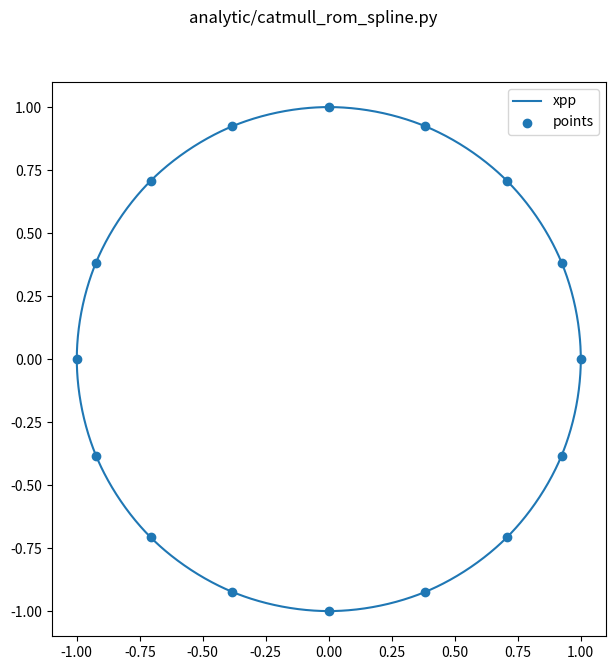

Write the Python code that produced this figure.
#!/usr/bin/env python
"""
catmull_rom_spline.py
======================

::

   epsilon:opticks blyth$ opticks-rl sympy 


* https://www.cs.cmu.edu/~fp/courses/graphics/asst5/catmullRom.pdf

* https://qroph.github.io/2018/07/30/smooth-paths-using-catmull-rom-splines.html

* https://www.cs.cmu.edu/~fp/courses/graphics/asst5/catmullRom.pdf

* https://dev.to/ndesmic/splines-from-scratch-catmull-rom-3m66


"""

import numpy as np, sympy as sp, matplotlib as mp
from sympy.utilities.lambdify import lambdify  
SIZE = np.array([1280, 720])

def pp(q, q_label="?", note=""):
    if type(q) is np.ndarray:
        q_type = "np"
    elif q.__class__.__name__  == 'MutableDenseMatrix':
        q_type = "sp.MutableDenseMatrix"
    else:
        q_type = "?"
    pass
    print("\n%s : %s : %s : %s \n" % (q_label, q_type, str(q.shape), note) )

    if q_type.startswith("sp"):
        sp.pprint(q)
    elif q_type.startswith("np"):
        print(q)
    else:
        print(q)
    pass


if __name__ == '__main__':

    """
  
      0,1        1,1
        +--------+
        |        |   
        |        |   
        |        |   
        +--------+
      0,0       1,0

    """


    points = np.zeros( (16, 3) )
    for j in range(len(points)):
        angle = 2*np.pi*float(j)/(len(points))
        # when looped avoiding the repeated point from 0,2pi degeneracy 
        # avoids the joint being visible
    
        points[j] = [np.cos(angle), np.sin(angle), 0]
    pass

    #points = np.array([ [0,0,0], [1,0,0], [0,1,0], [1,1,0] ])  


    A = 0.5   # eg 0:straight lines, 0.5 default,smoothest? 1:wiggly  "tension"

    assert len(points) >= 4 
    numseg = len(points)-3    # sliding window of 4 points for each segment  

    looped = True
    if looped: numseg += 3    

    segnum = 100              # number of points to interpolate each segment into 
    tt = np.linspace(0,1, segnum)

    xpp = np.zeros( (numseg*segnum,3) )  


    u, a  = sp.symbols("u a")
    M = sp.Matrix([
           [  0   , 1    , 0      ,  0 ],
           [  -a  , 0    , a      ,  0 ],
           [  2*a , a - 3, 3 - 2*a, -a ],  
           [  -a  , 2 - a, a - 2  ,  a ]
           ])

    pp(M,"M")

    U = sp.Matrix( [1, u, u*u, u*u*u ] )     # column vector
    V = sp.Matrix( [[1, u, u*u, u*u*u ]] )   # row vector
    pp(U,"U")
    pp(V,"V")
    pp(U.T,"U.T")     
    pp(V.T,"V.T")   
    VM = V*M
    pp(VM,"VM")     
    pp(VM.T,"VM.T")     


    VMa = VM.subs([(a,A)])   
    numpoi = len(points) 

    for iseg in range(numseg):

        i0 = (iseg+0) % numpoi
        i1 = (iseg+3) % numpoi
        #p = points[i0:i1+1]   # python one beyond index
        p = np.take( points, np.arange(iseg,iseg+4), mode='wrap', axis=0 )

        ## hmm now to loop the array indices in numpy ?
        ## https://stackoverflow.com/questions/28398220/circular-numpy-array-indices

        print(" iseg %2d i0 %3d i1 %3d numpoi %3d p %s " % (iseg, i0,i1,numpoi, str(p.shape) ) )

        # ordinarily, when not looped the modulus will not kick in 
        #
        #     numseg : numpoi-3     (sliding window of 4 points for each segment)
        #   max iseg : numseg-1  = numpoi-4
        #      

        VMa_p = VMa*p 
        #pp(VMa_p, "VMa_p")
        fn = lambdify(u, VMa_p,'numpy')  

        for i in range(len(tt)):
           xpp[iseg*segnum+i] = fn(tt[i])     
           # how to directly pull an array of arrays here ? avoiding the python loop 
        pass    
    pass



    fig, ax = mp.pyplot.subplots(figsize=SIZE/100.) 
    fig.suptitle("analytic/catmull_rom_spline.py")
    ax.set_aspect('equal')
    ax.plot( xpp[:,0], xpp[:,1], label="xpp"  )
    ax.scatter( points[:,0], points[:,1], label="points" )
    ax.legend()
    fig.show()
